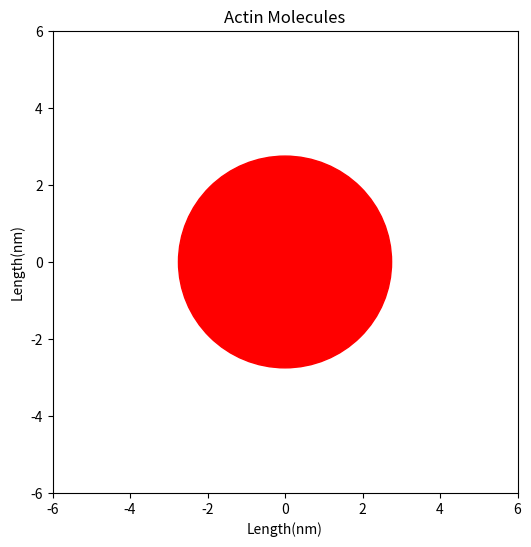

The matplotlib source for this figure:
import numpy as numpy
import matplotlib.pyplot as plt

fig = plt.figure(figsize=(6, 6))

ax = fig.add_subplot(111)
ax.set_xlim(-6, 6)
ax.set_ylim(-6, 6)

C = plt.Circle(xy = (0, 0), radius = 2.75, color = "red")

ax.add_patch(C)
plt.xlabel('Length(nm)')
plt.ylabel('Length(nm)')
plt.title('Actin Molecules')
plt.show()